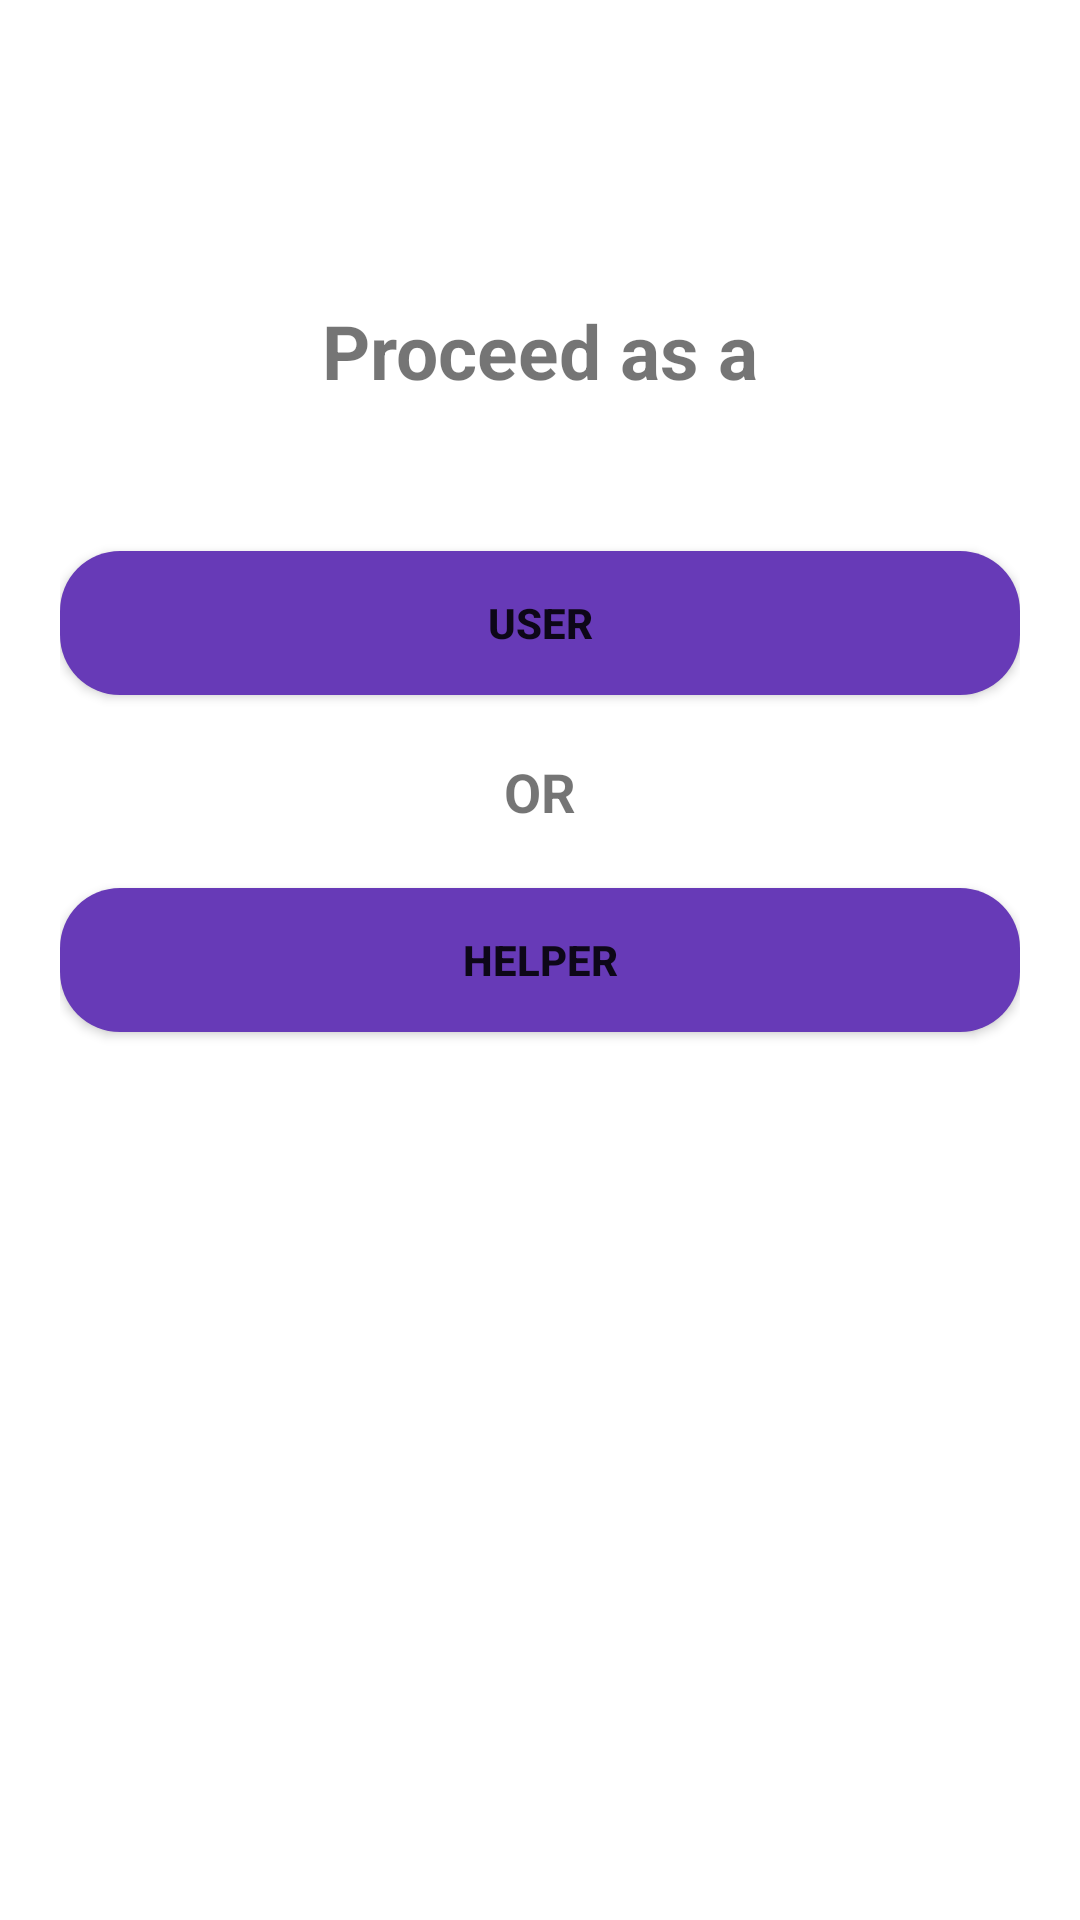

Layout XML and referenced resources for this Android screen:
<!-- AndroidManifest.xml: application theme Theme.HelpAssistance -->
<!-- res/layout/activity_main.xml -->
<?xml version="1.0" encoding="utf-8"?>

<androidx.constraintlayout.widget.ConstraintLayout xmlns:android="http://schemas.android.com/apk/res/android"
    xmlns:app="http://schemas.android.com/apk/res-auto"
    xmlns:tools="http://schemas.android.com/tools"
    android:id="@+id/main"
    android:layout_width="match_parent"
    android:layout_height="match_parent"
    tools:context=".activities.MainActivity">

    <LinearLayout
        android:layout_width="match_parent"
        android:layout_height="match_parent"
        android:layout_marginHorizontal="20dp"
        android:orientation="vertical"
        app:layout_constraintBottom_toBottomOf="parent"
        app:layout_constraintEnd_toEndOf="parent"
        app:layout_constraintHorizontal_bias="1.0"
        app:layout_constraintStart_toStartOf="parent"
        app:layout_constraintTop_toTopOf="parent"
        app:layout_constraintVertical_bias="0.0">

        <TextView
            android:layout_width="wrap_content"
            android:layout_height="wrap_content"
            android:layout_gravity="center"
            android:layout_marginTop="100dp"
            android:text="Proceed as a"
            android:textSize="25dp"
            android:textStyle="bold" />

        <Button
            android:id="@+id/user_btn"
            android:layout_width="match_parent"
            android:layout_height="wrap_content"
            android:layout_marginTop="50dp"
            android:background="@drawable/btn_bg"
            android:text="User"
            android:textStyle="bold" />

        <TextView
            android:layout_width="wrap_content"
            android:layout_height="wrap_content"
            android:layout_gravity="center"
            android:layout_marginTop="20dp"
            android:text="OR"
            android:textSize="18dp"
            android:textStyle="bold" />

        <Button
            android:id="@+id/helper_btn"
            android:layout_width="match_parent"
            android:layout_height="wrap_content"
            android:layout_marginTop="20dp"
            android:background="@drawable/btn_bg"
            android:text="Helper"
            android:textStyle="bold" />


    </LinearLayout>

</androidx.constraintlayout.widget.ConstraintLayout>
<!-- resources referenced by this layout -->
<resources>
  <!-- drawable btn_bg (drawable) -->
  <?xml version="1.0" encoding="utf-8"?>
  
  <shape xmlns:android="http://schemas.android.com/apk/res/android"
      android:shape="rectangle">
  
      <corners
          android:radius="20dp"/>
      <solid
          android:color="@color/primary_color"/>
  </shape>
  <style name="Theme.HelpAssistance" parent="Theme.MaterialComponents.DayNight.DarkActionBar">
          
          <item name="colorPrimary">@color/purple_500</item>
          <item name="colorPrimaryVariant">@color/purple_700</item>
          <item name="colorOnPrimary">@color/white</item>
          
          <item name="colorSecondary">@color/teal_200</item>
          <item name="colorSecondaryVariant">@color/teal_700</item>
          <item name="colorOnSecondary">@color/black</item>
          
          <item name="android:statusBarColor">?attr/colorPrimaryVariant</item>
          
      </style>
  <color name="primary_color">#673AB7</color>
  <color name="purple_500">#FF6200EE</color>
  <color name="purple_700">#FF3700B3</color>
  <color name="white">#FFFFFFFF</color>
  <color name="teal_200">#FF03DAC5</color>
  <color name="teal_700">#FF018786</color>
  <color name="black">#FF000000</color>
</resources>
